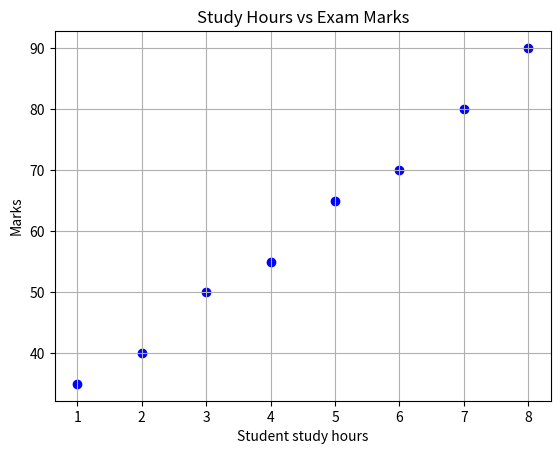

Python code for this plot:
import matplotlib.pyplot as plt

study_hours = [1, 2, 3, 4, 5, 6, 7, 8]
marks = [35, 40, 50, 55, 65, 70, 80, 90]

plt.scatter(study_hours, marks, color="blue", marker="o")
plt.xlabel("Student study hours")
plt.ylabel("Marks")
plt.title("Study Hours vs Exam Marks")
plt.grid()
plt.show()
